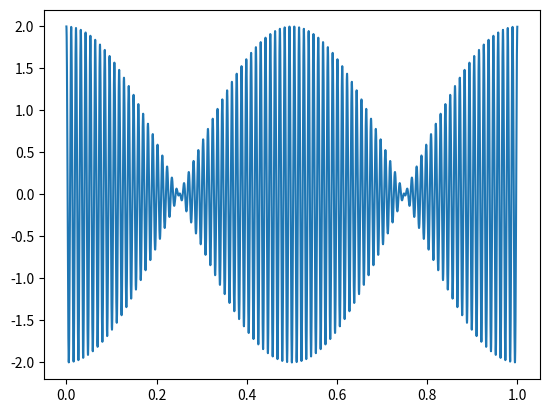

Python code for this plot:
# -*- coding: utf-8 -*-
"""
Created on Wed Oct  9 22:12:18 2024

[redacted]
"""

import matplotlib.pyplot as plt
import numpy as np

PI = np.pi

t = np.arange(0,1,0.0001)

fc = 100

fd1 = 5
fd2 = 7

s1 = np.cos(2*PI*(fc-fd1)*t)
s2 = np.cos(2*PI*(fc-fd2)*t)

r = s1 + s2

fig,ax1 = plt.subplots(1,1)
ax1.plot(t,r)